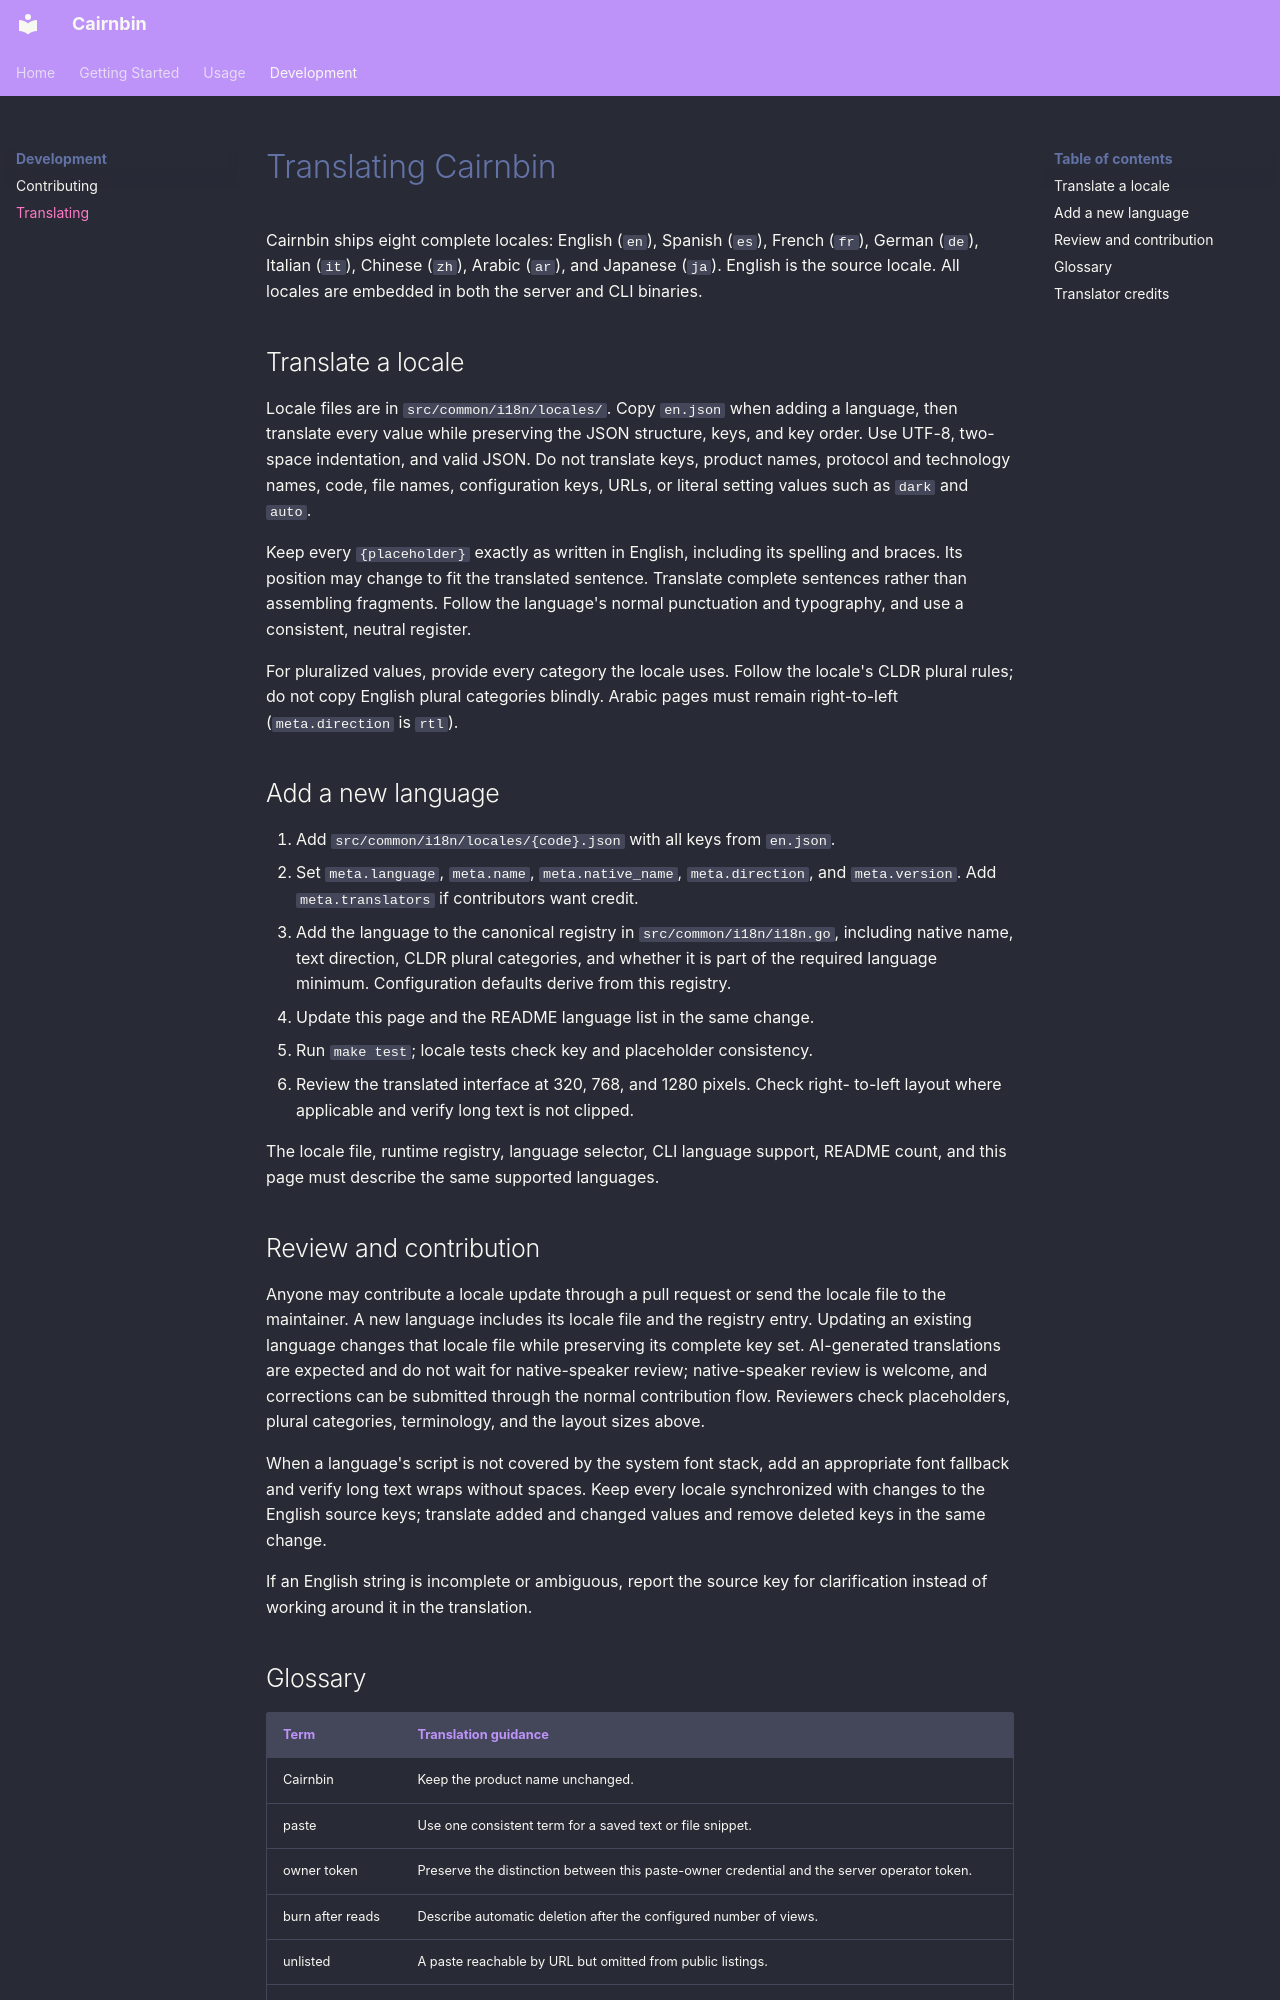

repository: apimgr/cairnbin · page: translating/index.html · generator: mkdocs

# Translating Cairnbin

Cairnbin ships eight complete locales: English (`en`), Spanish (`es`), French
(`fr`), German (`de`), Italian (`it`), Chinese (`zh`), Arabic (`ar`), and
Japanese (`ja`). English is the source locale. All locales are embedded in both the server and
CLI binaries.

## Translate a locale

Locale files are in `src/common/i18n/locales/`. Copy `en.json` when adding a
language, then translate every value while preserving the JSON structure,
keys, and key order. Use UTF-8, two-space indentation, and valid JSON. Do not
translate keys, product names, protocol and technology names, code, file
names, configuration keys, URLs, or literal setting values such as `dark` and
`auto`.

Keep every `{placeholder}` exactly as written in English, including its
spelling and braces. Its position may change to fit the translated sentence.
Translate complete sentences rather than assembling fragments. Follow the
language's normal punctuation and typography, and use a consistent, neutral
register.

For pluralized values, provide every category the locale uses. Follow the
locale's CLDR plural rules; do not copy English plural categories blindly.
Arabic pages must remain right-to-left (`meta.direction` is `rtl`).

## Add a new language

1. Add `src/common/i18n/locales/{code}.json` with all keys from `en.json`.
2. Set `meta.language`, `meta.name`, `meta.native_name`, `meta.direction`, and
   `meta.version`. Add `meta.translators` if contributors want credit.
3. Add the language to the canonical registry in `src/common/i18n/i18n.go`,
   including native name, text direction, CLDR plural categories, and whether
   it is part of the required language minimum. Configuration defaults derive
   from this registry.
4. Update this page and the README language list in the same change.
5. Run `make test`; locale tests check key and placeholder consistency.
6. Review the translated interface at 320, 768, and 1280 pixels. Check right-
   to-left layout where applicable and verify long text is not clipped.

The locale file, runtime registry, language selector, CLI language support,
README count, and this page must describe the same supported languages.

## Review and contribution

Anyone may contribute a locale update through a pull request or send the
locale file to the maintainer. A new language includes its locale file and the
registry entry. Updating an existing language changes that locale file while
preserving its complete key set. AI-generated translations are expected and do
not wait for native-speaker review; native-speaker review is welcome, and
corrections can be submitted through the normal contribution flow. Reviewers
check placeholders, plural categories, terminology, and the layout sizes above.

When a language's script is not covered by the system font stack, add an
appropriate font fallback and verify long text wraps without spaces. Keep every
locale synchronized with changes to the English source keys; translate added
and changed values and remove deleted keys in the same change.

If an English string is incomplete or ambiguous, report the source key for
clarification instead of working around it in the translation.
